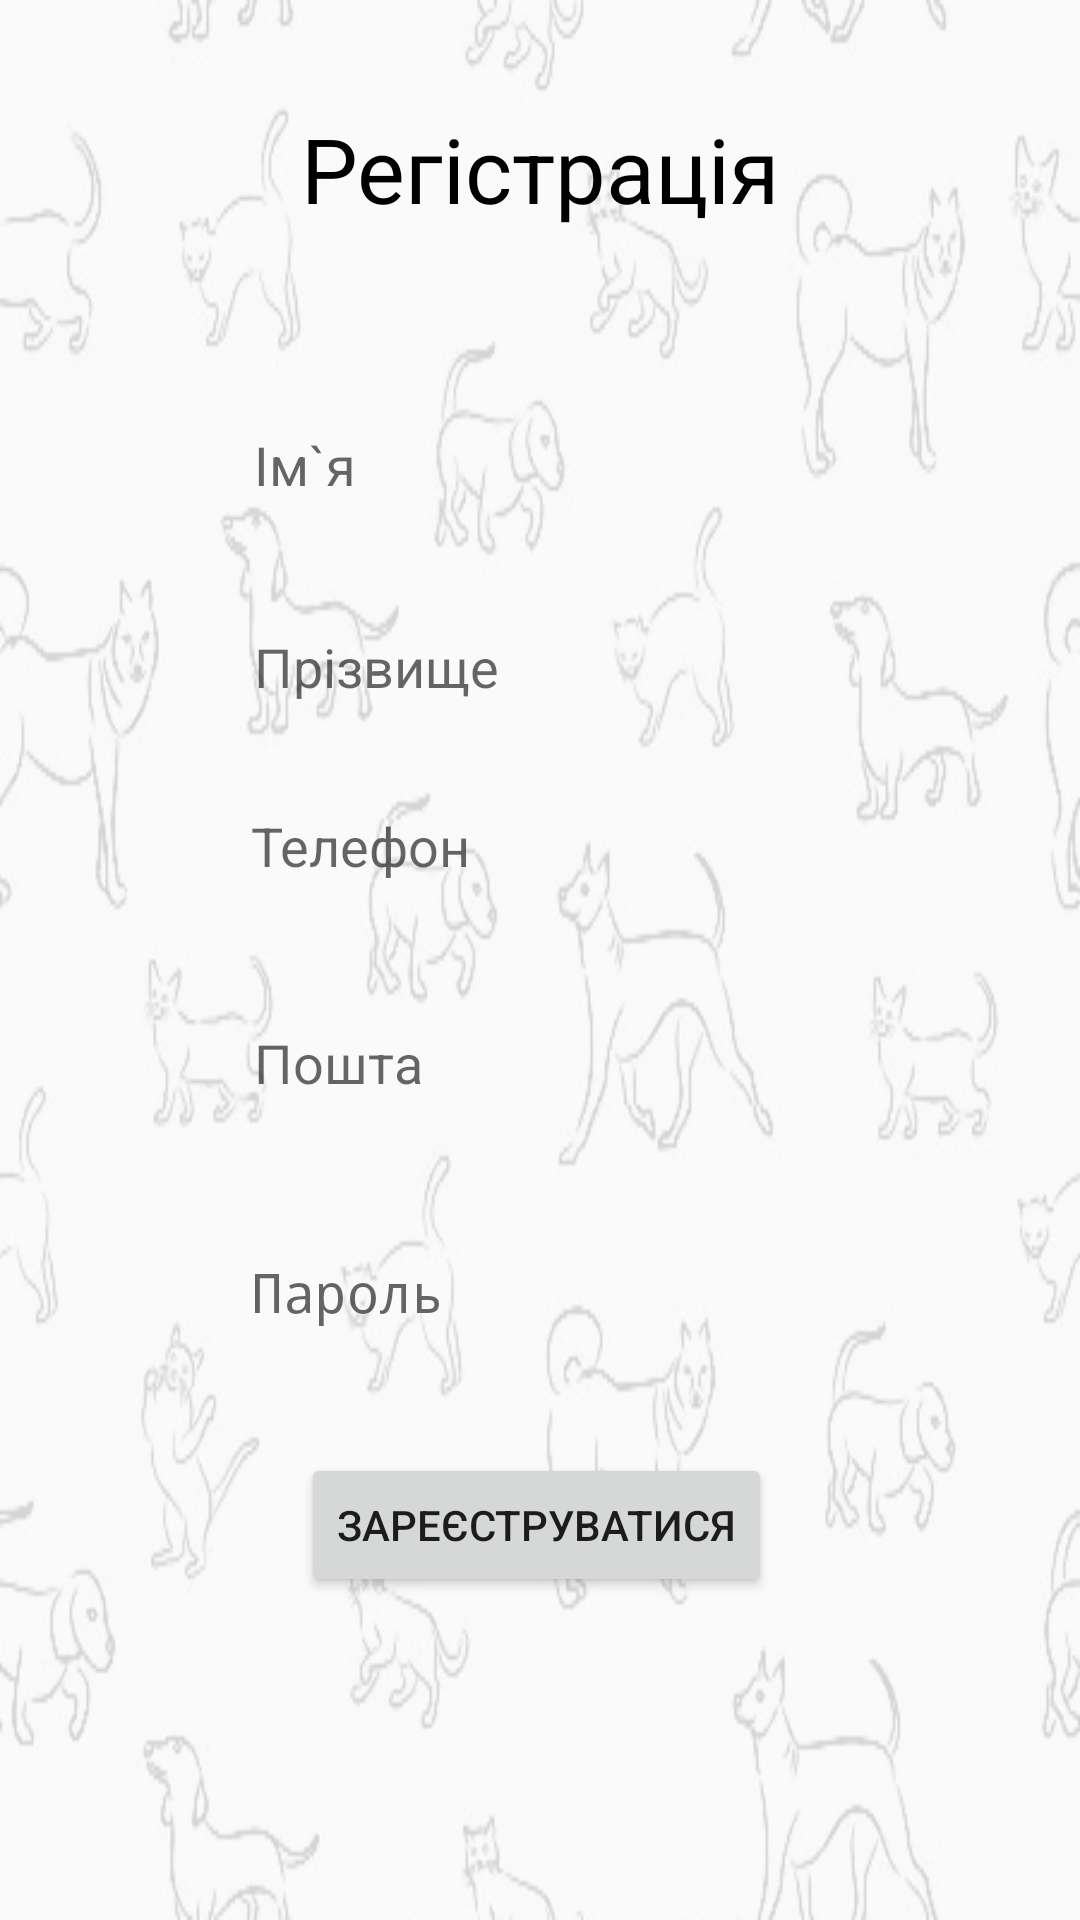

Here is an Android app screen rendered from its layout file. Give the layout XML and the strings, colors and styles it references.
<!-- AndroidManifest.xml: application theme Theme.Petsfromshelter -->
<!-- res/layout/activity_registration.xml -->
<?xml version="1.0" encoding="utf-8"?>
<androidx.constraintlayout.widget.ConstraintLayout xmlns:android="http://schemas.android.com/apk/res/android"
    xmlns:app="http://schemas.android.com/apk/res-auto"
    xmlns:tools="http://schemas.android.com/tools"
    android:layout_width="match_parent"
    android:layout_height="match_parent"
    android:background="@drawable/bg"
    tools:context=".RegistrationActivity">

    <TextView
        android:id="@+id/textViewTitle"
        android:layout_width="match_parent"
        android:layout_height="wrap_content"
        android:textColor="@color/black"
        android:textAlignment="center"
        android:layout_marginStart="24dp"
        android:layout_marginTop="36dp"
        android:layout_marginEnd="24dp"
        android:text="@string/registration_title"
        android:textSize="30sp"
        app:layout_constraintEnd_toEndOf="parent"
        app:layout_constraintHorizontal_bias="0.0"
        app:layout_constraintStart_toStartOf="parent"
        app:layout_constraintTop_toTopOf="parent" />

    <Button
        android:id="@+id/button"
        android:onClick="registration"
        android:layout_width="wrap_content"
        android:layout_height="wrap_content"
        android:text="@string/registration_button"
        app:layout_constraintBottom_toBottomOf="parent"
        app:layout_constraintEnd_toEndOf="parent"
        app:layout_constraintHorizontal_bias="0.495"
        app:layout_constraintStart_toStartOf="parent"
        app:layout_constraintTop_toBottomOf="@+id/editTextTextPassword"
        app:layout_constraintVertical_bias="0.254" />

    <EditText
        android:id="@+id/editTextTextPassword"
        android:layout_width="wrap_content"
        android:layout_height="wrap_content"
        android:layout_marginTop="29dp"
        android:background="@drawable/input_shadow"
        android:ems="10"
        android:hint="@string/registration_password"
        android:inputType="textPassword"
        android:padding="5dp"
        android:paddingStart="10dp"
        app:layout_constraintBottom_toBottomOf="parent"
        app:layout_constraintEnd_toEndOf="parent"
        app:layout_constraintHorizontal_bias="0.492"
        app:layout_constraintStart_toStartOf="parent"
        app:layout_constraintTop_toBottomOf="@+id/editTextTextEmailAddress"
        app:layout_constraintVertical_bias="0.063" />

    <EditText
        android:id="@+id/editTextPhone"
        android:layout_width="wrap_content"
        android:layout_height="wrap_content"
        android:layout_marginTop="35dp"
        android:background="@drawable/input_shadow"
        android:ems="10"
        android:hint="@string/registration_phone"
        android:inputType="phone"
        android:padding="5dp"
        android:paddingStart="10dp"
        app:layout_constraintBottom_toBottomOf="parent"
        app:layout_constraintEnd_toEndOf="parent"
        app:layout_constraintHorizontal_bias="0.492"
        app:layout_constraintStart_toStartOf="parent"
        app:layout_constraintTop_toBottomOf="@+id/editTextTextPersonName"
        app:layout_constraintVertical_bias="0.145" />

    <EditText
        android:id="@+id/editTextTextPersonSurname"
        android:layout_width="wrap_content"
        android:layout_height="wrap_content"
        android:layout_marginTop="29dp"
        android:background="@drawable/input_shadow"
        android:ems="10"
        android:hint="@string/registration_surname"
        android:inputType="textPersonName"
        android:padding="5dp"
        android:paddingStart="10dp"
        android:textColor="@color/black"
        app:layout_constraintBottom_toBottomOf="parent"
        app:layout_constraintEnd_toEndOf="parent"
        app:layout_constraintHorizontal_bias="0.497"
        app:layout_constraintStart_toStartOf="parent"
        app:layout_constraintTop_toBottomOf="@+id/editTextTextPersonName"
        app:layout_constraintVertical_bias="0.01" />

    <EditText
        android:id="@+id/editTextTextPersonName"
        android:layout_width="wrap_content"
        android:layout_height="wrap_content"
        android:layout_marginTop="60dp"
        android:background="@drawable/input_shadow"
        android:ems="10"
        android:hint="@string/registration_name"
        android:inputType="textPersonName"
        android:padding="5dp"
        android:paddingStart="10dp"
        android:textColor="@color/black"
        app:layout_constraintBottom_toBottomOf="parent"
        app:layout_constraintEnd_toEndOf="parent"
        app:layout_constraintHorizontal_bias="0.497"
        app:layout_constraintStart_toStartOf="parent"
        app:layout_constraintTop_toBottomOf="@+id/textViewTitle"
        app:layout_constraintVertical_bias="0.003" />

    <EditText
        android:id="@+id/editTextTextEmailAddress"
        android:layout_width="wrap_content"
        android:layout_height="wrap_content"
        android:layout_marginTop="29dp"
        android:background="@drawable/input_shadow"
        android:ems="10"
        android:hint="@string/registration_email"
        android:inputType="textEmailAddress"
        android:padding="5dp"
        android:paddingStart="10dp"
        app:layout_constraintBottom_toBottomOf="parent"
        app:layout_constraintEnd_toEndOf="parent"
        app:layout_constraintHorizontal_bias="0.497"
        app:layout_constraintStart_toStartOf="parent"
        app:layout_constraintTop_toBottomOf="@+id/editTextPhone"
        app:layout_constraintVertical_bias="0.033" />

</androidx.constraintlayout.widget.ConstraintLayout>
<!-- resources referenced by this layout -->
<resources>
  <!-- drawable bg: png bitmap (drawable, 57578 bytes) -->
  <string name="registration_button">Зареєструватися</string>
  <string name="registration_email">Пошта</string>
  <string name="registration_name">Ім`я</string>
  <string name="registration_password">Пароль</string>
  <string name="registration_phone">Телефон</string>
  <string name="registration_surname">Прізвище</string>
  <string name="registration_title">Регістрація</string>
  <style name="Theme.Petsfromshelter" parent="Theme.AppCompat.Light.NoActionBar">
          
          <item name="colorPrimary">@color/purple_500</item>
          <item name="colorPrimaryVariant">@color/purple_700</item>
          <item name="colorOnPrimary">@color/white</item>
          
          <item name="colorSecondary">@color/teal_200</item>
          <item name="colorSecondaryVariant">@color/teal_700</item>
          <item name="colorOnSecondary">@color/black</item>
          
          <item name="android:statusBarColor" tools:targetApi="l">?attr/colorPrimaryVariant</item>
          
      </style>
  <!-- not gathered from this repository: default colours our renderer supplied (Android Studio template values) -->
  <color name="purple_500">#FF6200EE</color>
  <color name="purple_700">#FF3700B3</color>
  <color name="teal_200">#FF03DAC5</color>
  <color name="teal_700">#FF018786</color>
  <color name="black">#FF000000</color>
  <color name="white">#FFFFFFFF</color>
</resources>
